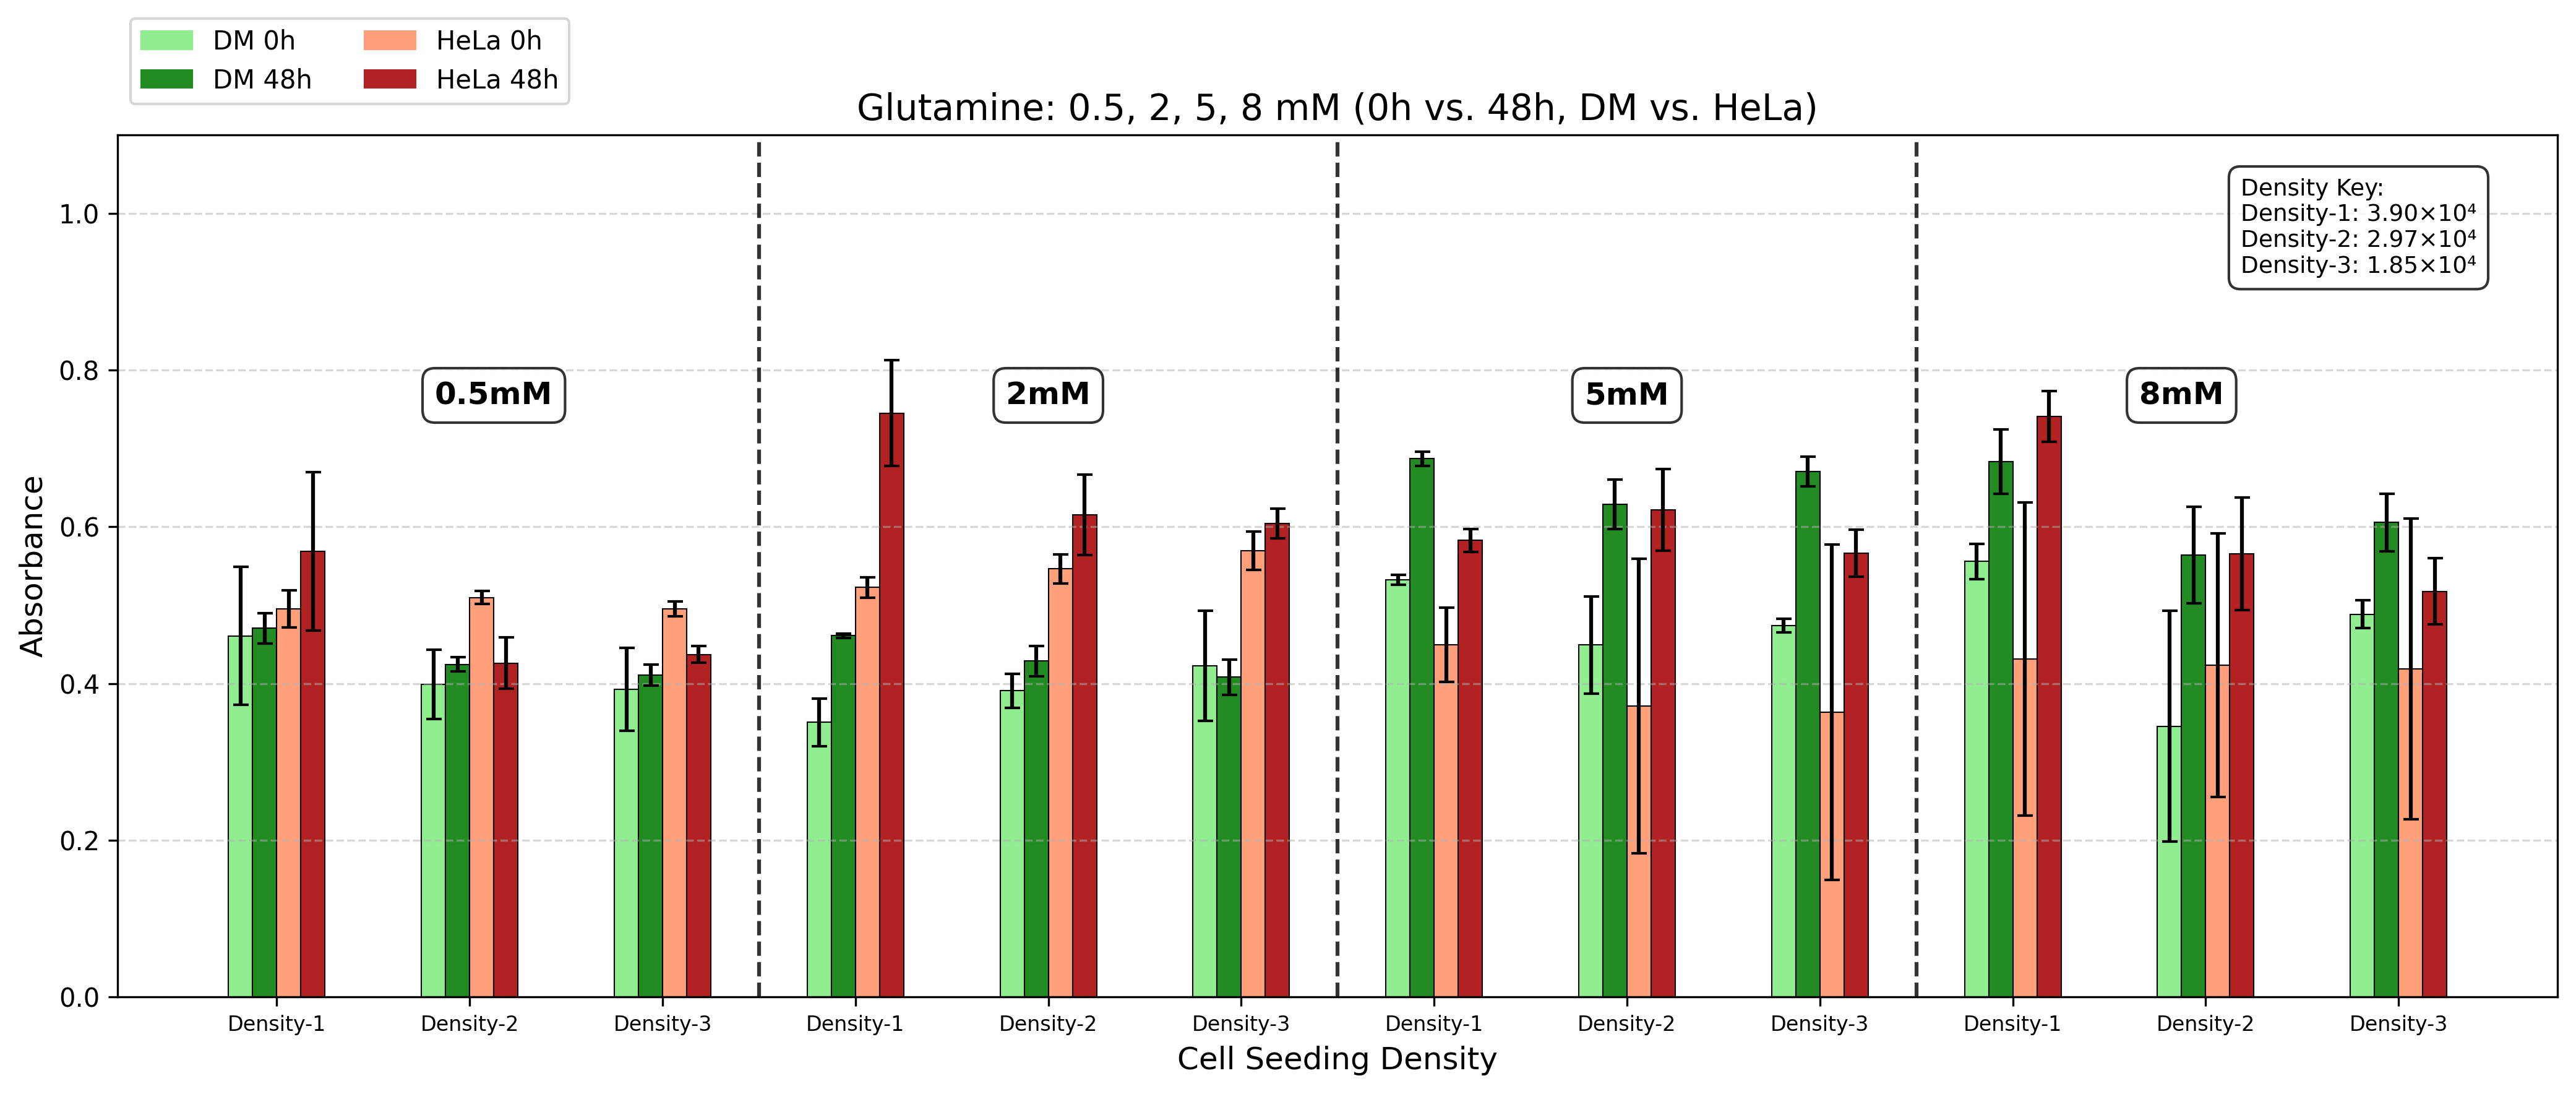

Reproduce this figure in Python.
import matplotlib.pyplot as plt
import numpy as np
import matplotlib.patches as mpatches

# --------------------------------------------------
# 1) Glutamine absorbance data + SEM
# --------------------------------------------------
absorbance_data = {
    # 0.5 mM
    ('0.5mM', 3.9,  'DM'):   {'0h': 0.460666667, '48h': 0.470666667},
    ('0.5mM', 3.9,  'HeLa'): {'0h': 0.495,       '48h': 0.568666667},

    ('0.5mM', 2.97, 'DM'):   {'0h': 0.399,       '48h': 0.424333333},
    ('0.5mM', 2.97, 'HeLa'): {'0h': 0.509666667, '48h': 0.426},

    ('0.5mM', 1.85, 'DM'):   {'0h': 0.392666667, '48h': 0.410666667},
    ('0.5mM', 1.85, 'HeLa'): {'0h': 0.495,       '48h': 0.437},

    # 2 mM
    ('2mM',   3.9,  'DM'):   {'0h': 0.350333333, '48h': 0.461},
    ('2mM',   3.9,  'HeLa'): {'0h': 0.522666667, '48h': 0.745},

    ('2mM',   2.97, 'DM'):   {'0h': 0.390666667, '48h': 0.428666667},
    ('2mM',   2.97, 'HeLa'): {'0h': 0.546333333, '48h': 0.615},

    ('2mM',   1.85, 'DM'):   {'0h': 0.422333333, '48h': 0.408},
    ('2mM',   1.85, 'HeLa'): {'0h': 0.569666667, '48h': 0.604},

    # 5 mM
    ('5mM',   3.9,  'DM'):   {'0h': 0.532,       '48h': 0.687},
    ('5mM',   3.9,  'HeLa'): {'0h': 0.449333333, '48h': 0.582666667},

    ('5mM',   2.97, 'DM'):   {'0h': 0.449333333, '48h': 0.628666667},
    ('5mM',   2.97, 'HeLa'): {'0h': 0.371,       '48h': 0.621333333},

    ('5mM',   1.85, 'DM'):   {'0h': 0.474,       '48h': 0.670333333},
    ('5mM',   1.85, 'HeLa'): {'0h': 0.363666667, '48h': 0.566333333},

    # 8 mM
    ('8mM',   3.9,  'DM'):   {'0h': 0.555666667, '48h': 0.683333333},
    ('8mM',   3.9,  'HeLa'): {'0h': 0.431333333, '48h': 0.741},

    ('8mM',   2.97, 'DM'):   {'0h': 0.345333333, '48h': 0.563666667},
    ('8mM',   2.97, 'HeLa'): {'0h': 0.423666667, '48h': 0.565333333},

    ('8mM',   1.85, 'DM'):   {'0h': 0.488333333, '48h': 0.605666667},
    ('8mM',   1.85, 'HeLa'): {'0h': 0.418666667, '48h': 0.517666667},
}

sem_data = {
    # 0.5 mM
    ('0.5mM', 3.9,  'DM'):   {'0h': 0.088161468, '48h': 0.019376389},
    ('0.5mM', 3.9,  'HeLa'): {'0h': 0.023586719, '48h': 0.100800683},

    ('0.5mM', 2.97, 'DM'):   {'0h': 0.044185216, '48h': 0.009134793},
    ('0.5mM', 2.97, 'HeLa'): {'0h': 0.008171767, '48h': 0.032746501},

    ('0.5mM', 1.85, 'DM'):   {'0h': 0.052941267, '48h': 0.013119112},
    ('0.5mM', 1.85, 'HeLa'): {'0h': 0.009643651, '48h': 0.010692677},

    # 2 mM
    ('2mM',   3.9,  'DM'):   {'0h': 0.030024064, '48h': 0.003},
    ('2mM',   3.9,  'HeLa'): {'0h': 0.013169831, '48h': 0.067300322},

    ('2mM',   2.97, 'DM'):   {'0h': 0.021457969, '48h': 0.019547663},
    ('2mM',   2.97, 'HeLa'): {'0h': 0.018351506, '48h': 0.051393904},

    ('2mM',   1.85, 'DM'):   {'0h': 0.070385447, '48h': 0.022233608},
    ('2mM',   1.85, 'HeLa'): {'0h': 0.02459223,  '48h': 0.018770544},

    # 5 mM
    ('5mM',   3.9,  'DM'):   {'0h': 0.006350853, '48h': 0.0090185},
    ('5mM',   3.9,  'HeLa'): {'0h': 0.047361494, '48h': 0.014426057},

    ('5mM',   2.97, 'DM'):   {'0h': 0.061941729, '48h': 0.031497795},
    ('5mM',   2.97, 'HeLa'): {'0h': 0.187820245, '48h': 0.051969008},

    ('5mM',   1.85, 'DM'):   {'0h': 0.008504901, '48h': 0.018764624},
    ('5mM',   1.85, 'HeLa'): {'0h': 0.214045426, '48h': 0.030123819},

    # 8 mM
    ('8mM',   3.9,  'DM'):   {'0h': 0.022849751, '48h': 0.041025737},
    ('8mM',   3.9,  'HeLa'): {'0h': 0.199474588, '48h': 0.032347076},

    ('8mM',   2.97, 'DM'):   {'0h': 0.147248467, '48h': 0.061553048},
    ('8mM',   2.97, 'HeLa'): {'0h': 0.168262691, '48h': 0.072014659},

    ('8mM',   1.85, 'DM'):   {'0h': 0.017816971, '48h': 0.036771064},
    ('8mM',   1.85, 'HeLa'): {'0h': 0.191704924, '48h': 0.042557151},
}

# --------------------------------------------------
# 2) Plot categories
# --------------------------------------------------
nutrient_concs = ['0.5mM', '2mM', '5mM', '8mM']
cell_concs = [3.9, 2.97, 1.85]
# Map cell concentrations to density labels
density_labels = {3.9: "Density-1", 2.97: "Density-2", 1.85: "Density-3"}
cell_types = ['DM', 'HeLa']
time_points = ['0h', '48h']
groups = [(nc, cc) for nc in nutrient_concs for cc in cell_concs]

# --------------------------------------------------
# 3) Set up figure
# --------------------------------------------------
fig, ax = plt.subplots(figsize=(14, 6))
bar_width = 0.1
group_spacing = 0.4

colors = {
    ('DM','0h'):    '#90EE90',  # Light green
    ('DM','48h'):   '#228B22',  # Forest green
    ('HeLa','0h'):  '#FFA07A',  # Light salmon
    ('HeLa','48h'): '#B22222',  # Firebrick
}

# --------------------------------------------------
# 4) Plot with error bars
# --------------------------------------------------
x_positions = []
labels = []
concentration_positions = []  # Track positions for concentration labels

current_nutrient = None
nutrient_start_pos = 0

for i, (nutrient, cc) in enumerate(groups):
    group_width = len(cell_types) * len(time_points) * bar_width
    group_left = i * (group_width + group_spacing)
    
    # Track concentration group boundaries
    if current_nutrient != nutrient:
        if current_nutrient is not None:
            # Calculate center position for the previous concentration group
            center_pos = (nutrient_start_pos + group_left) / 2
            concentration_positions.append((center_pos, current_nutrient))
        
        current_nutrient = nutrient
        nutrient_start_pos = group_left
    
    bar_index = 0
    for ct in cell_types:
        for tp in time_points:
            val = absorbance_data[(nutrient, cc, ct)][tp]
            err = sem_data[(nutrient, cc, ct)][tp]
            
            x = group_left + bar_index * bar_width
            ax.bar(x, val, width=bar_width,
                   color=colors[(ct, tp)],
                   edgecolor='black', linewidth=0.5,
                   yerr=err, capsize=3)
            bar_index += 1
    
    group_center = group_left + group_width / 2 - bar_width / 2
    x_positions.append(group_center)
    labels.append(f"{density_labels[cc]}")  # Use density label instead of cell concentration

# Add the last concentration group
if current_nutrient is not None:
    center_pos = (nutrient_start_pos + group_left + group_width) / 2
    concentration_positions.append((center_pos, current_nutrient))

ax.set_title("Glutamine: 0.5, 2, 5, 8 mM (0h vs. 48h, DM vs. HeLa)", fontsize=14)
ax.set_xlabel("Cell Seeding Density", fontsize=12)
ax.set_ylabel("Absorbance", fontsize=12)

ax.set_xticks(x_positions)
ax.set_xticklabels(labels, fontsize=8)  # Smaller but still legible font size

# Add concentration labels at the top of each group
max_y = ax.get_ylim()[1] * 0.9  # Position at 90% of the y-axis height

# Calculate the center position for each concentration group
concentration_centers = {}
for i in range(len(groups) - 1):
    if groups[i][0] != groups[i + 1][0]:
        # This is a boundary between concentration groups
        boundary = (x_positions[i] + x_positions[i + 1]) / 2
        
        # Find the center of the current group
        if groups[i][0] not in concentration_centers:
            concentration_centers[groups[i][0]] = {'start': None, 'end': None}
        concentration_centers[groups[i][0]]['end'] = boundary
        
        # Find the center of the next group
        if groups[i+1][0] not in concentration_centers:
            concentration_centers[groups[i+1][0]] = {'start': None, 'end': None}
        concentration_centers[groups[i+1][0]]['start'] = boundary

# Set the start of the first group and end of the last group
first_nutrient = groups[0][0]
last_nutrient = groups[-1][0]
if first_nutrient not in concentration_centers:
    concentration_centers[first_nutrient] = {'start': None, 'end': None}
if concentration_centers[first_nutrient]['start'] is None:
    # Get position of first bar
    concentration_centers[first_nutrient]['start'] = x_positions[0] - (len(cell_types) * len(time_points) * bar_width) / 2

if last_nutrient not in concentration_centers:
    concentration_centers[last_nutrient] = {'start': None, 'end': None}
if concentration_centers[last_nutrient]['end'] is None:
    # Get position of last bar
    concentration_centers[last_nutrient]['end'] = x_positions[-1] + (len(cell_types) * len(time_points) * bar_width) / 2

# Add the labels at the center of each group
for nutrient, positions in concentration_centers.items():
    center = (positions['start'] + positions['end']) / 2
    ax.text(center, max_y, nutrient, ha='center', va='center', 
            fontweight='bold', fontsize=12, 
            bbox=dict(facecolor='white', alpha=0.8, edgecolor='black', boxstyle='round,pad=0.4'))

# Add a key for density labels
density_key = "Density Key:\nDensity-1: 3.90×10⁴\nDensity-2: 2.97×10⁴\nDensity-3: 1.85×10⁴"
# Position within the chart
ax.text(0.87, 0.95, density_key, ha='left', va='top', fontsize=9, transform=ax.transAxes,
       bbox=dict(facecolor='white', alpha=0.8, edgecolor='black', boxstyle='round,pad=0.5'))

# Build legend
legend_handles = []
for ct in cell_types:
    for tp in time_points:
        patch = mpatches.Patch(color=colors[(ct, tp)],
                               label=f"{ct} {tp}",
                               edgecolor='black', linewidth=0.5)
        legend_handles.append(patch)

seen = set()
unique_handles = []
for h in legend_handles:
    if h.get_label() not in seen:
        unique_handles.append(h)
        seen.add(h.get_label())

ax.legend(handles=unique_handles, loc='upper left', ncol=2, bbox_to_anchor=(0, 1.15))

# Vertical lines between different nutrient concs
for i in range(len(groups) - 1):
    if groups[i][0] != groups[i + 1][0]:
        x_line = (x_positions[i] + x_positions[i + 1]) / 2
        ax.axvline(x_line, color='black', linestyle='--', alpha=0.8)

ax.grid(axis='y', linestyle='--', alpha=0.5)

# --------------------------------------------------
# Force the SAME y-axis range across all 3 plots
# --------------------------------------------------
ax.set_ylim(0, 1.1)

plt.tight_layout()
plt.savefig('Glut_Grp2.png', dpi=300, bbox_inches='tight')
plt.show()
